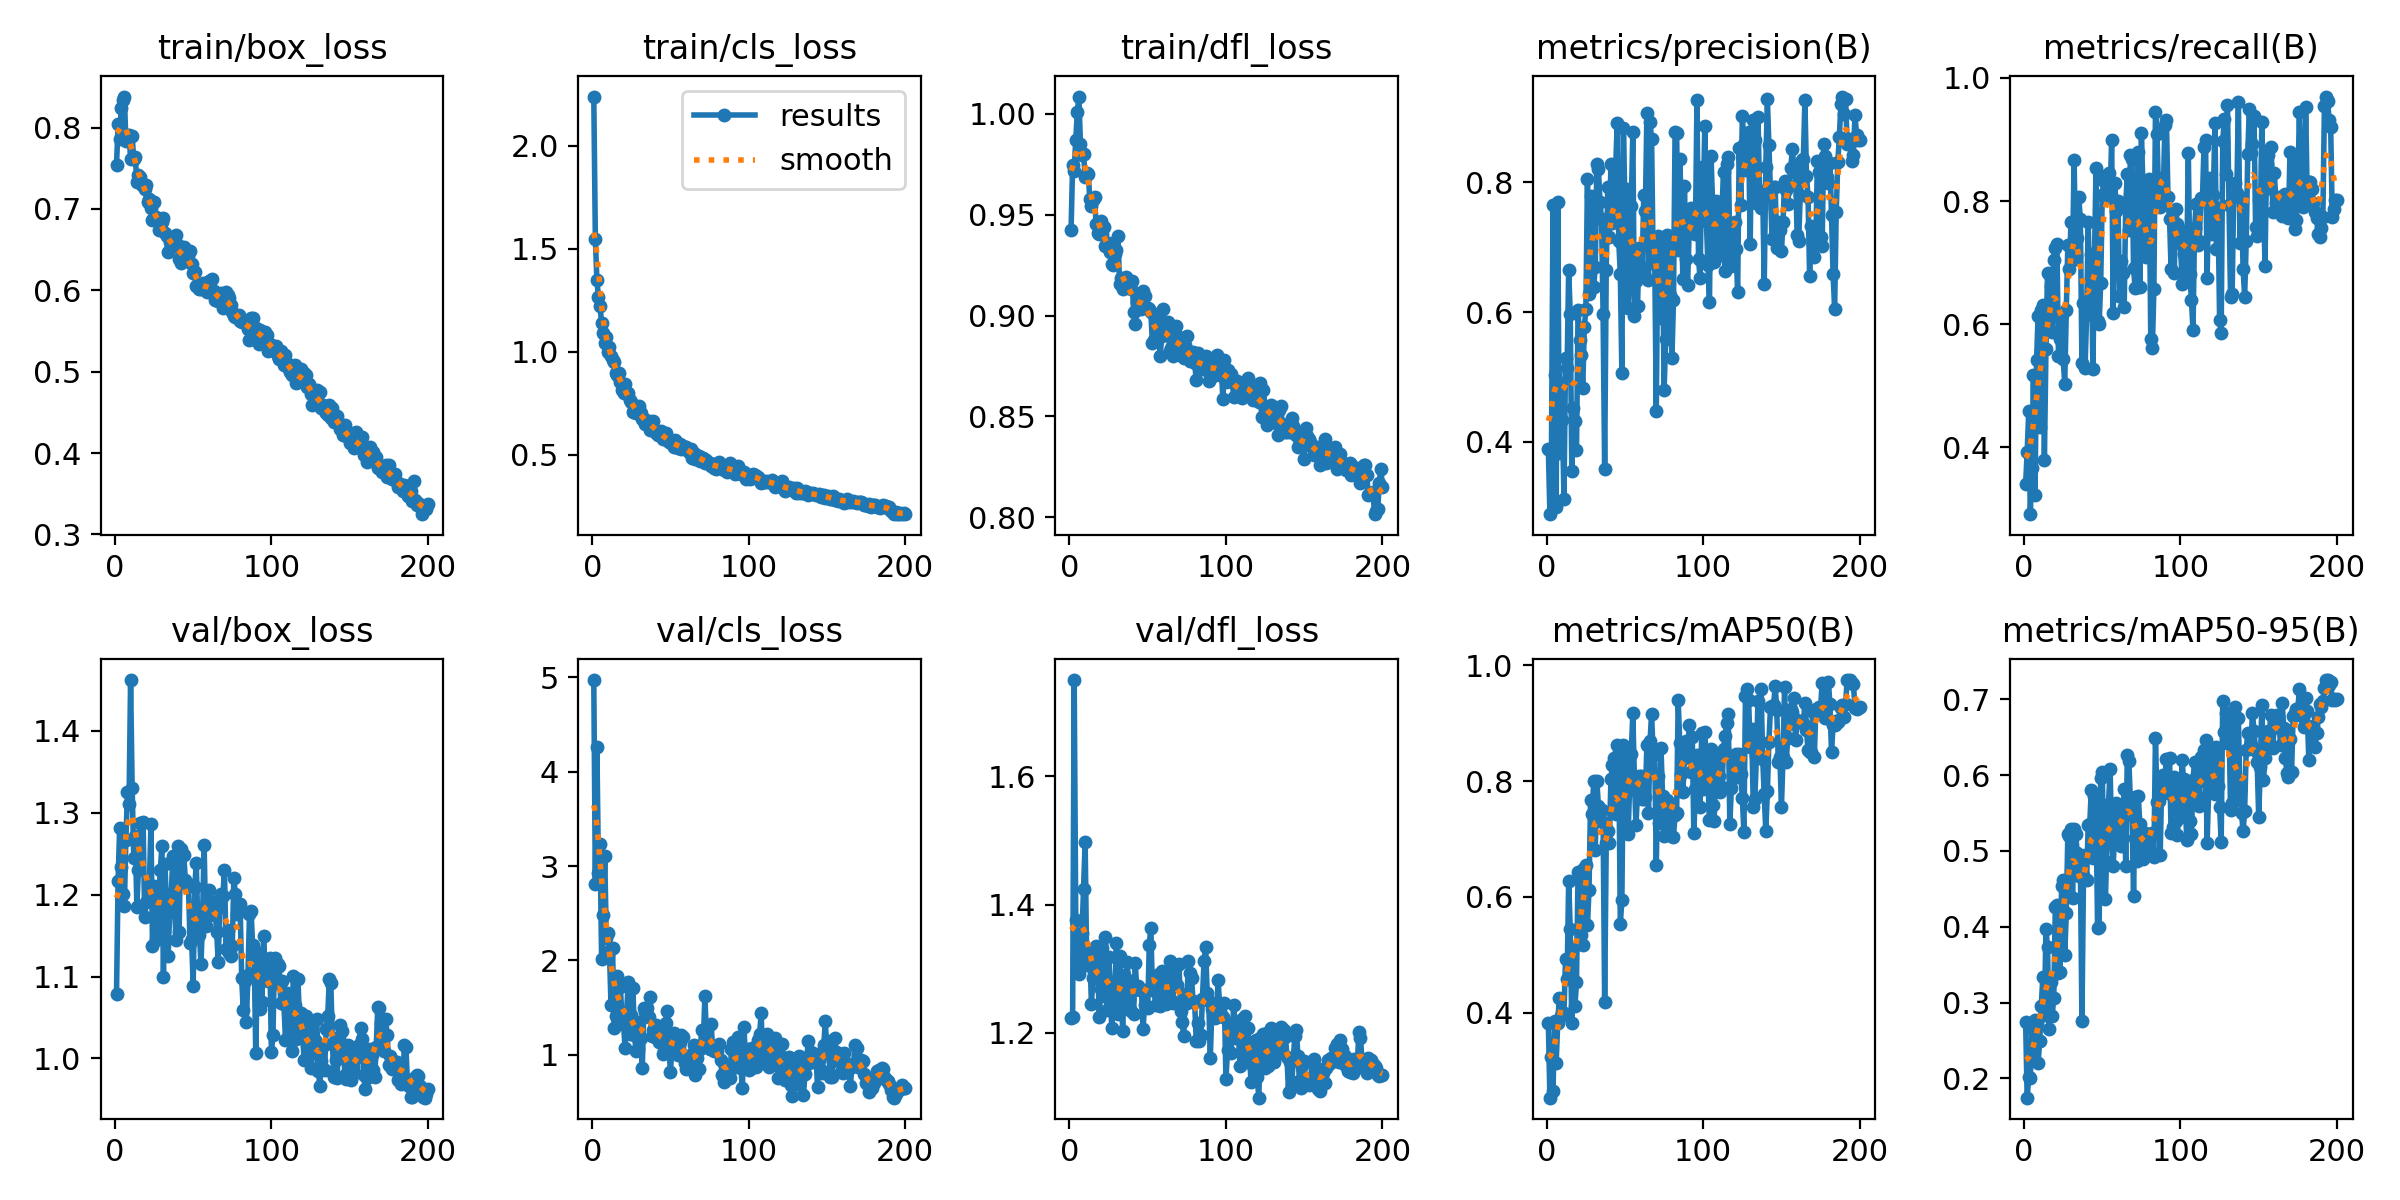

The file beside this chart, header and first rows:
epoch, train/box_loss, train/cls_loss, train/dfl_loss, metrics/precision(B), metrics/recall(B), metrics/mAP50(B), metrics/mAP50-95(B), val/box_loss, val/cls_loss, val/dfl_loss, lr/pg0, lr/pg1, lr/pg2
1, 0.7535, 2.24, 0.9422, 0.3888, 0.3395, 0.3828, 0.2748, 1.079, 4.971, 1.222, 0.0003615, 0.0003615, 0.0003615
2, 0.804, 1.549, 0.9748, 0.2878, 0.3922, 0.2532, 0.1746, 1.217, 2.81, 1.224, 0.0007282, 0.0007282, 0.0007282
3, 0.7861, 1.347, 0.9718, 0.3854, 0.4587, 0.3239, 0.202, 1.281, 4.265, 1.75, 0.001091, 0.001091, 0.001091
4, 0.8241, 1.266, 0.9872, 0.7651, 0.2912, 0.2653, 0.2008, 1.234, 2.926, 1.376, 0.001094, 0.001094, 0.001094
5, 0.8335, 1.222, 1.001, 0.502, 0.3668, 0.3858, 0.2648, 1.201, 3.235, 1.316, 0.001094, 0.001094, 0.001094
6, 0.8382, 1.138, 1.009, 0.2994, 0.5181, 0.3133, 0.228, 1.186, 2.011, 1.291, 0.001089, 0.001089, 0.001089
7, 0.7839, 1.091, 0.9849, 0.7702, 0.3222, 0.3818, 0.2764, 1.267, 2.479, 1.323, 0.001084, 0.001084, 0.001084
8, 0.7911, 1.044, 0.9795, 0.3819, 0.5416, 0.4251, 0.2735, 1.326, 3.106, 1.356, 0.001078, 0.001078, 0.001078
9, 0.7908, 1.072, 0.9799, 0.4909, 0.614, 0.3949, 0.2206, 1.31, 2.24, 1.425, 0.001073, 0.001073, 0.001073
10, 0.762, 0.9991, 0.9689, 0.4326, 0.4329, 0.3992, 0.249, 1.462, 2.292, 1.498, 0.001067, 0.001067, 0.001067
11, 0.7896, 1.025, 0.9706, 0.3107, 0.6229, 0.4003, 0.2949, 1.331, 2.099, 1.305, 0.001061, 0.001061, 0.001061
12, 0.7617, 0.9807, 0.9701, 0.529, 0.6318, 0.4936, 0.3338, 1.245, 1.531, 1.308, 0.001056, 0.001056, 0.001056
13, 0.7644, 0.9596, 0.9576, 0.514, 0.3788, 0.4575, 0.2833, 1.272, 2.135, 1.326, 0.001051, 0.001051, 0.001051
14, 0.7333, 0.953, 0.9543, 0.6644, 0.5591, 0.6281, 0.3967, 1.185, 1.288, 1.246, 0.001045, 0.001045, 0.001045
15, 0.7416, 0.8983, 0.9573, 0.5976, 0.6838, 0.544, 0.3729, 1.23, 1.41, 1.285, 0.00104, 0.00104, 0.00104
16, 0.7396, 0.8877, 0.9588, 0.3538, 0.6195, 0.3816, 0.2658, 1.288, 1.838, 1.312, 0.001034, 0.001034, 0.001034
17, 0.7291, 0.8976, 0.9453, 0.4522, 0.6614, 0.5111, 0.3276, 1.287, 1.761, 1.335, 0.001028, 0.001028, 0.001028
18, 0.7299, 0.8543, 0.9407, 0.4316, 0.588, 0.4115, 0.2827, 1.289, 1.715, 1.313, 0.001023, 0.001023, 0.001023
19, 0.7246, 0.815, 0.9406, 0.387, 0.7042, 0.4537, 0.3065, 1.173, 1.396, 1.224, 0.001017, 0.001017, 0.001017
20, 0.7293, 0.8016, 0.9466, 0.6025, 0.7243, 0.6429, 0.4258, 1.19, 1.33, 1.267, 0.001012, 0.001012, 0.001012
21, 0.7087, 0.842, 0.9403, 0.5566, 0.7308, 0.6342, 0.4292, 1.193, 1.069, 1.332, 0.001007, 0.001007, 0.001007
22, 0.7127, 0.796, 0.9439, 0.5338, 0.5481, 0.5337, 0.3392, 1.211, 1.454, 1.256, 0.001001, 0.001001, 0.001001
23, 0.7006, 0.7993, 0.9345, 0.4822, 0.5758, 0.5168, 0.3402, 1.286, 1.771, 1.35, 0.0009955, 0.0009955, 0.0009955
24, 0.6859, 0.7672, 0.9348, 0.5762, 0.615, 0.6506, 0.454, 1.137, 1.223, 1.235, 0.00099, 0.00099, 0.00099
25, 0.7082, 0.7546, 0.9361, 0.6052, 0.5433, 0.655, 0.4622, 1.21, 1.423, 1.319, 0.0009845, 0.0009845, 0.0009845
26, 0.69, 0.7079, 0.9314, 0.8048, 0.5034, 0.551, 0.3622, 1.144, 1.707, 1.275, 0.000979, 0.000979, 0.000979
27, 0.6858, 0.7168, 0.9255, 0.6275, 0.6226, 0.6125, 0.4175, 1.156, 1.206, 1.207, 0.0009735, 0.0009735, 0.0009735
28, 0.6739, 0.7029, 0.9249, 0.7798, 0.7291, 0.7669, 0.5226, 1.196, 1.038, 1.25, 0.000968, 0.000968, 0.000968
29, 0.6819, 0.7028, 0.9306, 0.7675, 0.6895, 0.7438, 0.5195, 1.23, 1.065, 1.27, 0.0009625, 0.0009625, 0.0009625
30, 0.6838, 0.7382, 0.9324, 0.6389, 0.7664, 0.8005, 0.5283, 1.259, 1.345, 1.34, 0.000957, 0.000957, 0.000957
31, 0.6885, 0.7023, 0.9393, 0.6703, 0.7048, 0.6818, 0.4373, 1.099, 1.179, 1.228, 0.0009515, 0.0009515, 0.0009515
32, 0.6709, 0.6735, 0.9159, 0.8292, 0.867, 0.8005, 0.5287, 1.238, 0.8557, 1.319, 0.000946, 0.000946, 0.000946
33, 0.6669, 0.6727, 0.9184, 0.8214, 0.7104, 0.7578, 0.5223, 1.182, 1.496, 1.264, 0.0009405, 0.0009405, 0.0009405
34, 0.6467, 0.6503, 0.9131, 0.7703, 0.7401, 0.7307, 0.4974, 1.125, 1.451, 1.203, 0.000935, 0.000935, 0.000935
35, 0.6594, 0.6628, 0.9145, 0.7434, 0.8062, 0.7506, 0.4666, 1.179, 1.496, 1.29, 0.0009295, 0.0009295, 0.0009295
36, 0.6561, 0.6646, 0.919, 0.5965, 0.7701, 0.7301, 0.4833, 1.2, 1.399, 1.24, 0.000924, 0.000924, 0.000924
37, 0.6558, 0.622, 0.9147, 0.3583, 0.5364, 0.4188, 0.2752, 1.247, 1.611, 1.31, 0.0009185, 0.0009185, 0.0009185
38, 0.6549, 0.653, 0.9158, 0.6655, 0.6344, 0.6937, 0.4676, 1.194, 1.199, 1.252, 0.000913, 0.000913, 0.000913
39, 0.6684, 0.6632, 0.9129, 0.7929, 0.5288, 0.7146, 0.494, 1.145, 1.258, 1.234, 0.0009075, 0.0009075, 0.0009075
40, 0.6558, 0.6226, 0.9172, 0.7162, 0.6154, 0.6937, 0.4614, 1.259, 1.185, 1.28, 0.000902, 0.000902, 0.000902
41, 0.6391, 0.6069, 0.9019, 0.8289, 0.7668, 0.8041, 0.5343, 1.154, 1.318, 1.229, 0.0008965, 0.0008965, 0.0008965
42, 0.6337, 0.5957, 0.8955, 0.7378, 0.6414, 0.8274, 0.5362, 1.256, 1.211, 1.309, 0.000891, 0.000891, 0.000891
43, 0.6384, 0.6112, 0.9065, 0.8008, 0.7141, 0.8393, 0.5808, 1.218, 1.136, 1.269, 0.0008855, 0.0008855, 0.0008855
44, 0.6534, 0.6141, 0.9103, 0.8193, 0.5264, 0.7428, 0.4909, 1.248, 1.254, 1.273, 0.00088, 0.00088, 0.00088
45, 0.6412, 0.5791, 0.9066, 0.8914, 0.7062, 0.863, 0.5718, 1.218, 1.004, 1.267, 0.0008745, 0.0008745, 0.0008745
46, 0.6359, 0.5825, 0.9032, 0.709, 0.8535, 0.8498, 0.5565, 1.214, 1.039, 1.266, 0.000869, 0.000869, 0.000869
47, 0.6422, 0.6046, 0.912, 0.6592, 0.6049, 0.5526, 0.3988, 1.21, 1.339, 1.206, 0.0008635, 0.0008635, 0.0008635
48, 0.6487, 0.5729, 0.9098, 0.5062, 0.6008, 0.5944, 0.4002, 1.141, 1.466, 1.242, 0.000858, 0.000858, 0.000858
49, 0.6324, 0.5622, 0.9037, 0.8837, 0.6672, 0.8619, 0.5959, 1.146, 1.074, 1.266, 0.0008525, 0.0008525, 0.0008525
50, 0.6208, 0.5607, 0.9039, 0.7602, 0.8106, 0.8562, 0.6036, 1.089, 0.8222, 1.239, 0.000847, 0.000847, 0.000847
51, 0.622, 0.5544, 0.9031, 0.7899, 0.8331, 0.8335, 0.488, 1.209, 1.092, 1.337, 0.0008415, 0.0008415, 0.0008415
52, 0.6053, 0.5368, 0.9015, 0.6056, 0.8401, 0.7086, 0.436, 1.238, 1.227, 1.364, 0.000836, 0.000836, 0.000836
53, 0.6078, 0.5697, 0.8865, 0.671, 0.8231, 0.7967, 0.5104, 1.16, 1.164, 1.267, 0.0008305, 0.0008305, 0.0008305
54, 0.6014, 0.5445, 0.8878, 0.7634, 0.8461, 0.8475, 0.5623, 1.151, 1.139, 1.269, 0.000825, 0.000825, 0.000825
55, 0.6018, 0.533, 0.8982, 0.8774, 0.8068, 0.9179, 0.6077, 1.115, 0.9988, 1.243, 0.0008195, 0.0008195, 0.0008195
56, 0.6094, 0.5542, 0.8983, 0.5943, 0.899, 0.8058, 0.52, 1.172, 1.131, 1.282, 0.000814, 0.000814, 0.000814
57, 0.6016, 0.5304, 0.8903, 0.6476, 0.6181, 0.7246, 0.48, 1.261, 1.21, 1.291, 0.0008085, 0.0008085, 0.0008085
58, 0.6072, 0.5423, 0.8801, 0.6094, 0.8286, 0.7793, 0.5323, 1.162, 1.193, 1.241, 0.000803, 0.000803, 0.000803
59, 0.5981, 0.5307, 0.89, 0.6992, 0.7831, 0.8092, 0.5636, 1.19, 0.9158, 1.296, 0.0007975, 0.0007975, 0.0007975
60, 0.6109, 0.5366, 0.9031, 0.6554, 0.8006, 0.8082, 0.5587, 1.206, 0.8523, 1.295, 0.000792, 0.000792, 0.000792
... 140 more rows
